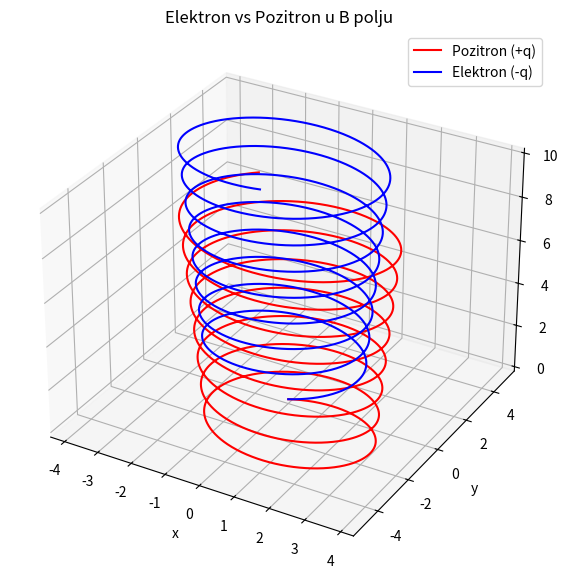

Source code (Python):
import numpy as np
import matplotlib.pyplot as plt

def simuliraj_putanju(q, m, v0, r0, dt, koraci, E, B):
    v = np.array(v0, dtype=float).copy()
    r = np.array(r0, dtype=float).copy()
    E = np.array(E, dtype=float)
    B = np.array(B, dtype=float)

    putanja = [r.copy()]
    
    for _ in range(koraci):
        F = q * (E + np.cross(v, B))
        a = F / m
        v = v + a * dt
        r = r + v * dt
        putanja.append(r.copy())
    
    return np.array(putanja)

m = 1.0
dt = 0.01
t_max = 50
koraci = int(t_max / dt)

E = np.array([0.0, 0.0, 0.0])
B = np.array([0.0, 0.0, 1.0])

v_pocetna = np.array([2.0, 1.0, 0.2])
r_pocetni = np.array([0.0, 0.0, 0.0])

putanja_pozitron = simuliraj_putanju(1.0, m, v_pocetna, r_pocetni, dt, koraci, E, B)
putanja_elektron = simuliraj_putanju(-1.0, m, v_pocetna, r_pocetni, dt, koraci, E, B)

fig = plt.figure(figsize=(9, 7))
ax = fig.add_subplot(111, projection='3d')

ax.plot(putanja_pozitron[:, 0], putanja_pozitron[:, 1], putanja_pozitron[:, 2],
        label='Pozitron (+q)', color='red')

ax.plot(putanja_elektron[:, 0], putanja_elektron[:, 1], putanja_elektron[:, 2],
        label='Elektron (-q)', color='blue')

ax.set_xlabel('x')
ax.set_ylabel('y')
ax.set_zlabel('z')
ax.set_title('Elektron vs Pozitron u B polju')
ax.legend()
plt.show()
